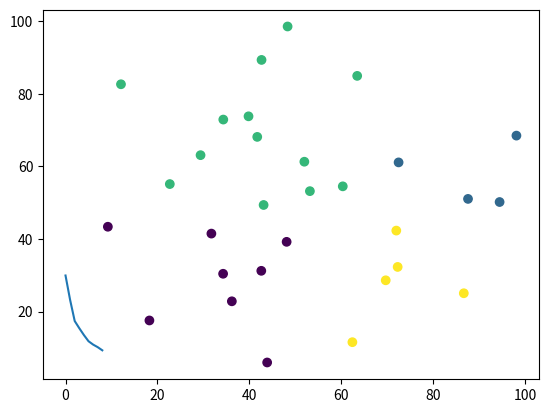

Generate this figure with matplotlib:
import numpy as np
from scipy import cluster
from matplotlib import pyplot

np.random.seed(123)
tests = np.reshape( np.random.uniform(0,100,60), (30,2) )

print(tests)


#plot variance for each value for 'k' between 1,10
initial = [cluster.vq.kmeans(tests,i) for i in range(1,10)]
pyplot.plot([var for (cent,var) in initial])
pyplot.show()


cent, var = initial[3]
#use vq() to get as assignment for each obs.
assignment,cdist = cluster.vq.vq(tests,cent)
pyplot.scatter(tests[:,0], tests[:,1], c=assignment)
pyplot.show()
